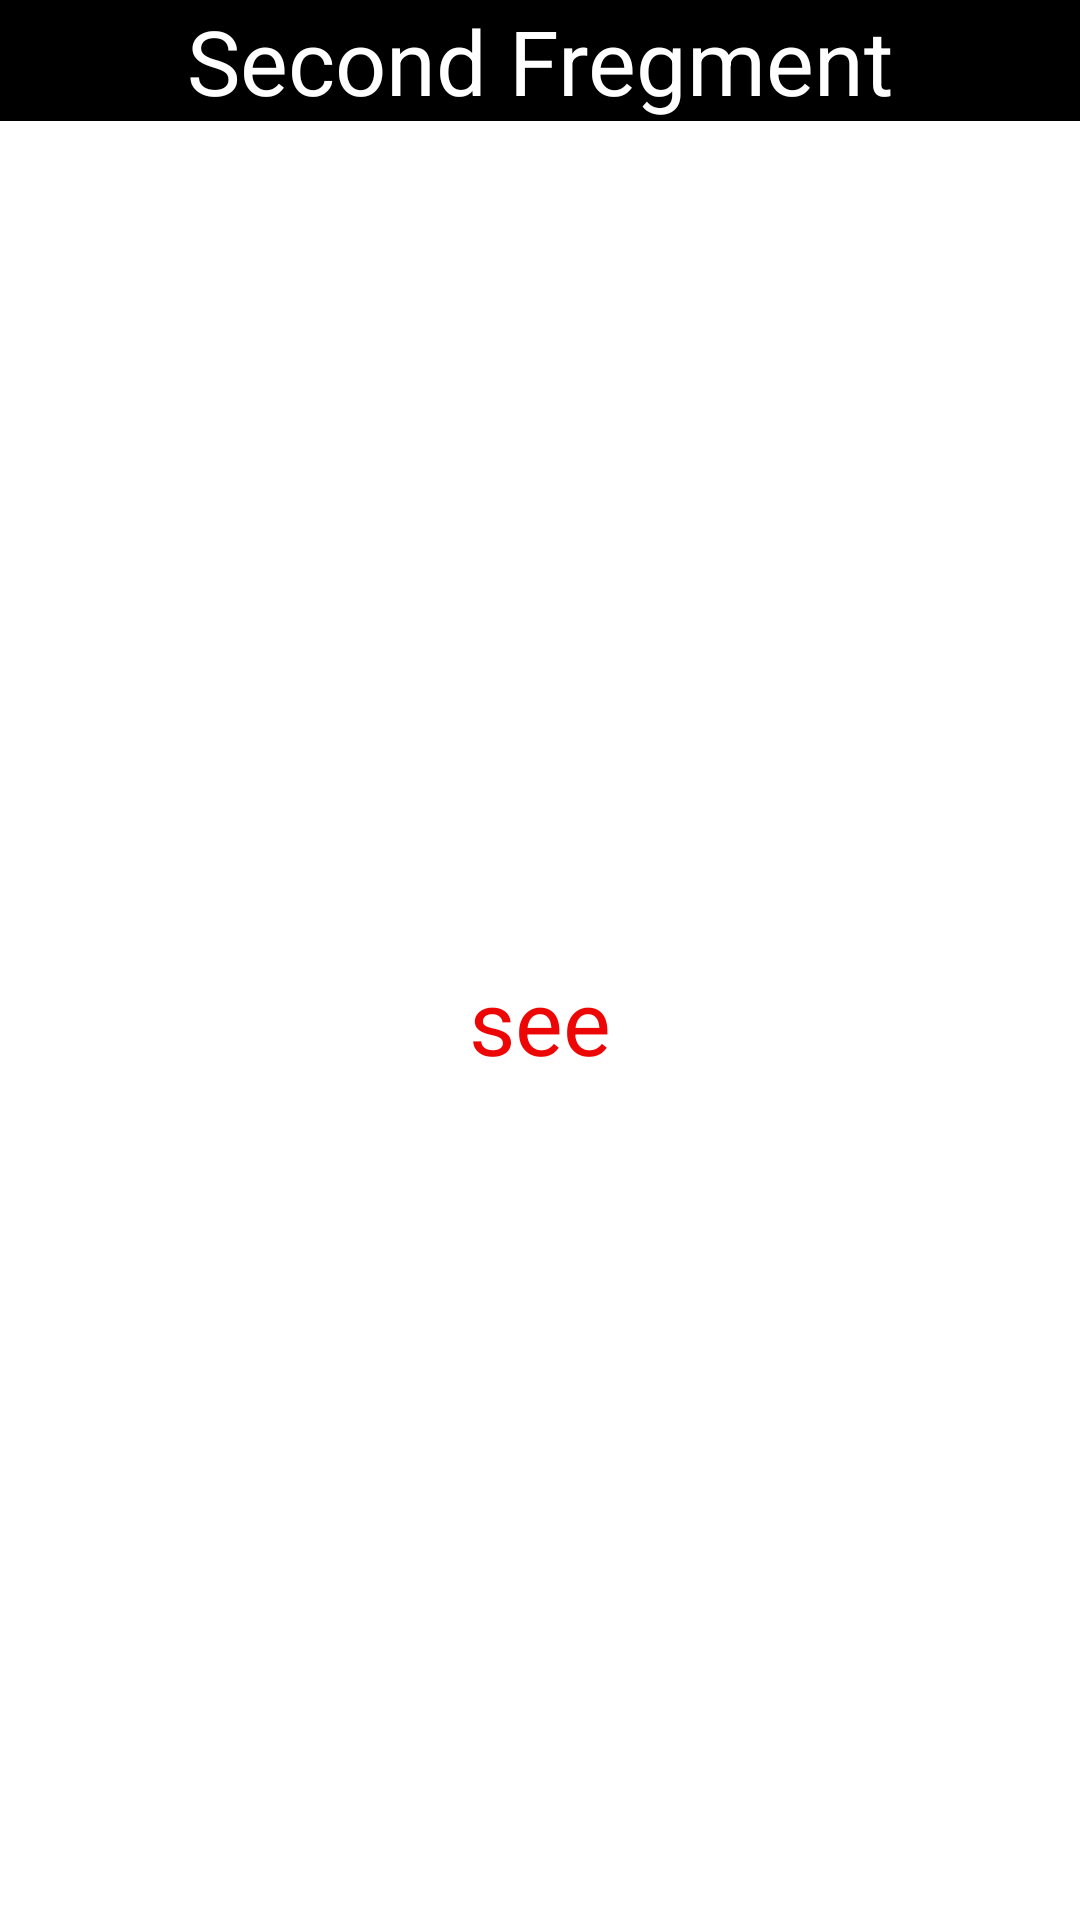

Layout XML and referenced resources for this Android screen:
<!-- AndroidManifest.xml: application theme Theme.Fragemntslab -->
<!-- res/layout/fragment_2.xml -->
<?xml version="1.0" encoding="utf-8"?>
<LinearLayout xmlns:android="http://schemas.android.com/apk/res/android"
    xmlns:tools="http://schemas.android.com/tools"
    android:layout_width="match_parent"
    android:layout_height="match_parent"
    android:orientation="vertical"
    tools:context=".Fragment2">

    
    <TextView
        android:layout_width="match_parent"
        android:layout_height="wrap_content"
        android:text="Second Fregment"
        android:textSize="30sp"
        android:gravity="center"
        android:textColor="@color/white"
        android:background="@color/black"/>
    <TextView
        android:id="@+id/textsee"
        android:layout_width="match_parent"
        android:layout_height="match_parent"
        android:text="see"
        android:textSize="30sp"
        android:gravity="center"
        android:textColor="#ED0606"
        android:layout_gravity="center"/>

</LinearLayout>
<!-- resources referenced by this layout -->
<resources>
  <style name="Theme.Fragemntslab" parent="Theme.MaterialComponents.DayNight.DarkActionBar">
          
          <item name="colorPrimary">@color/purple_500</item>
          <item name="colorPrimaryVariant">@color/purple_700</item>
          <item name="colorOnPrimary">@color/white</item>
          
          <item name="colorSecondary">@color/teal_200</item>
          <item name="colorSecondaryVariant">@color/teal_700</item>
          <item name="colorOnSecondary">@color/black</item>
          
          <item name="android:statusBarColor" tools:targetApi="l">?attr/colorPrimaryVariant</item>
          
      </style>
  <!-- not gathered from this repository: default colours our renderer supplied (Android Studio template values) -->
  <color name="purple_500">#FF6200EE</color>
  <color name="purple_700">#FF3700B3</color>
  <color name="teal_200">#FF03DAC5</color>
  <color name="teal_700">#FF018786</color>
  <color name="black">#FF000000</color>
  <color name="white">#FFFFFFFF</color>
</resources>
